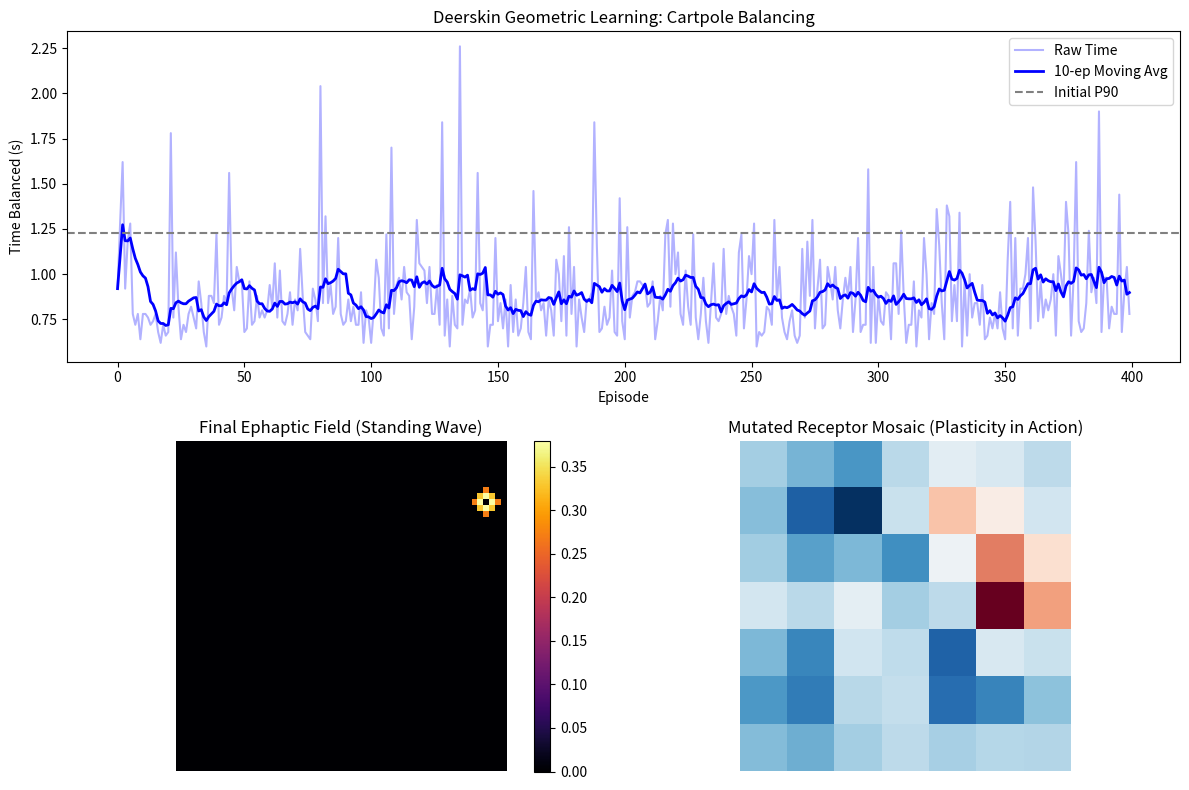

The script that saved this image:
"""
DEERSKIN CARTPOLE: GEOMETRIC PLASTICITY
========================================
The final convergence of cemi field theory, Moiré computation, 
organoid reinforcement learning, and topological fingerprints.

Architecture:
- 2D Cortical sheet of 64 neurons coupled ONLY via an ephaptic field.
- No synaptic weights. No scalar compatibility matrices.
- Computation is the Moiré interference between the global field 
  and the local 2D Receptor Mosaics (the neuron's geometric fingerprint).
- Input: Pole angle encoded as stimulation frequencies.
- Output: Difference in Moiré resonance determines cart force.
  
The Magic (Geometric Plasticity):
- When the pole falls, an RL algorithm evaluates the episode.
- If performance drops, a "Homeostatic Frustration" signal is applied 
  to a selected pair of training neurons.
- Frustration causes physical STRUCTURAL PLASTICITY: the neurons 
  mutate their 2D Receptor Mosaics (growing/pruning branches).
- The network physically reshapes its topology until it finds the 
  Moiré fixed-point that balances the pole.
"""

import numpy as np
import matplotlib
matplotlib.use('Agg')
import matplotlib.pyplot as plt
from matplotlib.gridspec import GridSpec
import collections

# ============================================================
# CARTPOLE PHYSICS
# ============================================================
class CartPole:
    def __init__(self):
        self.gravity = 9.8
        self.masscart = 1.0
        self.masspole = 0.1
        self.length = 0.5  
        self.force_mag = 10.0
        self.dt = 0.02
        self.reset()

    def reset(self):
        self.state = np.random.uniform(low=-0.05, high=0.05, size=(4,))
        return self.state

    def step(self, action_force):
        x, x_dot, theta, theta_dot = self.state
        force = np.clip(action_force, -self.force_mag, self.force_mag)
        
        costheta = np.cos(theta)
        sintheta = np.sin(theta)
        
        temp = (force + self.masspole * self.length * theta_dot**2 * sintheta) / (self.masscart + self.masspole)
        thetaacc = (self.gravity * sintheta - costheta * temp) / (self.length * (4.0/3.0 - self.masspole * costheta**2 / (self.masscart + self.masspole)))
        xacc = temp - self.masspole * self.length * thetaacc * costheta / (self.masscart + self.masspole)
        
        x = x + self.dt * x_dot
        x_dot = x_dot + self.dt * xacc
        theta = theta + self.dt * theta_dot
        theta_dot = theta_dot + self.dt * thetaacc
        
        self.state = np.array([x, x_dot, theta, theta_dot])
        done = bool(theta < -16 * np.pi / 180 or theta > 16 * np.pi / 180)
        return self.state, done

# ============================================================
# DEERSKIN NEURON & EPHAPTIC FIELD
# ============================================================
def generate_base_templates(size=7):
    """Generate base morphological fingerprints (Receptor Mosaics)."""
    x, y = np.meshgrid(np.linspace(-1, 1, size), np.linspace(-1, 1, size))
    r = np.sqrt(x**2 + y**2)
    theta = np.arctan2(y, x)
    templates = []
    
    # 0: Stellate (radial)
    t = np.cos(4 * theta) * np.exp(-r)
    templates.append(t / (np.linalg.norm(t) + 1e-10))
    # 1: Chandelier (bipolar)
    t = np.exp(-x**2 / 0.1) * np.cos(3 * np.pi * y) * np.exp(-y**2)
    templates.append(t / (np.linalg.norm(t) + 1e-10))
    # 2: Basket (annular)
    t = (r > 0.3) * (r < 0.7) * np.exp(-r)
    templates.append(t / (np.linalg.norm(t) + 1e-10))
    # 3: Martinotti (multi-lobe)
    t = np.sin(3 * x * np.pi) * np.sin(3 * y * np.pi) * np.exp(-r)
    templates.append(t / (np.linalg.norm(t) + 1e-10))
    # 4: Pyramidal (asymmetric apical)
    t = np.exp(-((x)**2 + (y-0.5)**2)/0.2) - 0.5 * np.exp(-((x)**2 + (y+0.5)**2)/0.4)
    templates.append(t / (np.linalg.norm(t) + 1e-10))
    return templates

class DeerskinNeuron:
    def __init__(self, idx, pos, mosaic_template):
        self.idx = idx
        self.pos = pos  # (row, col)
        self.mosaic = np.copy(mosaic_template)
        self.firing_rate = 0.0
        self.resonance = 0.0
        
    def mutate_mosaic(self, severity=0.15):
        """
        THE MAGIC: Structural Plasticity. 
        Instead of changing a scalar weight, the neuron literally grows/prunes
        its receptor distribution by adding 2D Gaussian perturbations.
        """
        s = self.mosaic.shape[0]
        x, y = np.meshgrid(np.linspace(-1, 1, s), np.linspace(-1, 1, s))
        
        # Pick a random spot to grow/prune a dendritic branch
        cx, cy = np.random.uniform(-0.8, 0.8, 2)
        sign = np.random.choice([-1, 1])
        branch = sign * np.exp(-((x-cx)**2 + (y-cy)**2)/0.1)
        
        self.mosaic += severity * branch
        self.mosaic /= (np.linalg.norm(self.mosaic) + 1e-10) # Re-normalize

class EphapticField:
    def __init__(self, size=8, mosaic_size=7):
        self.size = size
        self.mosaic_size = mosaic_size
        self.field = np.zeros((size * mosaic_size, size * mosaic_size))
        
        templates = generate_base_templates(mosaic_size)
        self.neurons = []
        idx = 0
        for r in range(size):
            for c in range(size):
                t_idx = np.random.randint(len(templates))
                self.neurons.append(DeerskinNeuron(idx, (r, c), templates[t_idx]))
                idx += 1
                
    def update_field(self):
        """Superimpose all neuronal emissions to create the global standing wave."""
        self.field.fill(0)
        ms = self.mosaic_size
        for n in self.neurons:
            if n.firing_rate > 0.01:
                r, c = n.pos
                # The emission geometry is the neuron's mosaic, scaled by its firing rate
                emission = n.mosaic * n.firing_rate
                # Add to global field (with Gaussian decay bleed-over to neighbors)
                self.field[r*ms:(r+1)*ms, c*ms:(c+1)*ms] += emission
                
    def compute_resonances(self):
        """Moiré Interference: Dot product of local field and local geometry."""
        ms = self.mosaic_size
        for n in self.neurons:
            r, c = n.pos
            local_patch = self.field[r*ms:(r+1)*ms, c*ms:(c+1)*ms]
            # The biological dot-product (Moiré resonance)
            n.resonance = np.sum(local_patch * n.mosaic)
            # Smooth firing rate (leaky integrator)
            n.firing_rate = 0.8 * n.firing_rate + 0.2 * np.tanh(n.resonance)

# ============================================================
# MAIN SIMULATION LOOP (RL + FRUSTRATION)
# ============================================================
def run_simulation(episodes=400):
    env = CartPole()
    brain = EphapticField(size=8)  # 64 neurons
    
    # Assign Roles (as done in the Organoid paper)
    inputs = [brain.neurons[10], brain.neurons[15]]
    outputs = [brain.neurons[45], brain.neurons[50]]
    training_pool = [brain.neurons[i] for i in [2, 7, 18, 23, 27, 34, 39, 55, 60, 62]]
    
    # RL Value tracking for training pairs
    pairs = [(t1, t2) for i, t1 in enumerate(training_pool) for t2 in training_pool[i+1:]]
    values = np.ones(len(pairs)) 
    
    durations = []
    moving_avg = 10.0
    
    print("Starting Deerskin Cartpole with Geometric Plasticity...")
    
    for ep in range(episodes):
        state = env.reset()
        done = False
        steps = 0
        
        # Select training pair using soft-max exploration
        probs = np.exp(values) / np.sum(np.exp(values))
        pair_idx = np.random.choice(len(pairs), p=probs)
        active_pair = pairs[pair_idx]
        
        while not done and steps < 500:
            theta = state[2]
            
            # 1. Encode (Sensory to Input Frequencies)
            inputs[0].firing_rate = 7.0 * (0.15 - np.sin(theta))**2
            inputs[1].firing_rate = 7.0 * (0.15 + np.sin(theta))**2
            
            # 2. Ephaptic Field Computation (The Moiré Math)
            brain.update_field()
            brain.compute_resonances()
            
            # 3. Decode (Output Resonance Difference to Force)
            force = (outputs[0].resonance - outputs[1].resonance) * 10.0
            
            # 4. Physics Step
            state, done = env.step(force)
            steps += 1
            
        time_balanced = steps * env.dt
        durations.append(time_balanced)
        
        # RL / PLASTICITY UPDATE (The Brain-Set Fingerprint shift)
        if time_balanced < moving_avg:
            # PERFORMANCE DROPPED: HOMEOSTATIC FRUSTRATION
            # The training pair failed to stabilize the field. 
            # We literally mutate their geometry (structural plasticity).
            active_pair[0].mutate_mosaic(severity=0.2)
            active_pair[1].mutate_mosaic(severity=0.2)
            values[pair_idx] *= 0.9 # Decrease value
        else:
            # PERFORMANCE IMPROVED: CONSOLIDATION
            # The new geometry works! Increase value.
            values[pair_idx] += 0.5 
            
        moving_avg = 0.9 * moving_avg + 0.1 * time_balanced
        
        if ep % 50 == 0:
            print(f"Episode {ep:3d} | Time: {time_balanced:.2f}s | Moving Avg: {moving_avg:.2f}s")

    # ============================================================
    # VISUALIZATION
    # ============================================================
    fig = plt.figure(figsize=(12, 8))
    gs = GridSpec(2, 2, figure=fig)
    
    # Plot 1: Performance over time
    ax1 = fig.add_subplot(gs[0, :])
    ax1.plot(durations, alpha=0.3, color='blue', label='Raw Time')
    smoothed = [np.mean(durations[max(0, i-10):i+1]) for i in range(len(durations))]
    ax1.plot(smoothed, color='blue', linewidth=2, label='10-ep Moving Avg')
    ax1.axhline(np.percentile(durations[:50], 90), color='gray', linestyle='--', label='Initial P90')
    ax1.set_title("Deerskin Geometric Learning: Cartpole Balancing")
    ax1.set_ylabel("Time Balanced (s)")
    ax1.set_xlabel("Episode")
    ax1.legend()
    
    # Plot 2: The Final Global Ephaptic Field
    ax2 = fig.add_subplot(gs[1, 0])
    brain.update_field()
    im = ax2.imshow(brain.field, cmap='inferno')
    ax2.set_title("Final Ephaptic Field (Standing Wave)")
    ax2.axis('off')
    plt.colorbar(im, ax=ax2)
    
    # Plot 3: Example of a Mutated Geometric Fingerprint
    ax3 = fig.add_subplot(gs[1, 1])
    ax3.imshow(active_pair[0].mosaic, cmap='RdBu_r')
    ax3.set_title("Mutated Receptor Mosaic (Plasticity in Action)")
    ax3.axis('off')
    
    plt.tight_layout()
    plt.savefig('deerskin_cartpole_geometric.png', dpi=150)
    print("Saved: deerskin_cartpole_geometric.png")
    
if __name__ == "__main__":
    run_simulation(episodes=400)